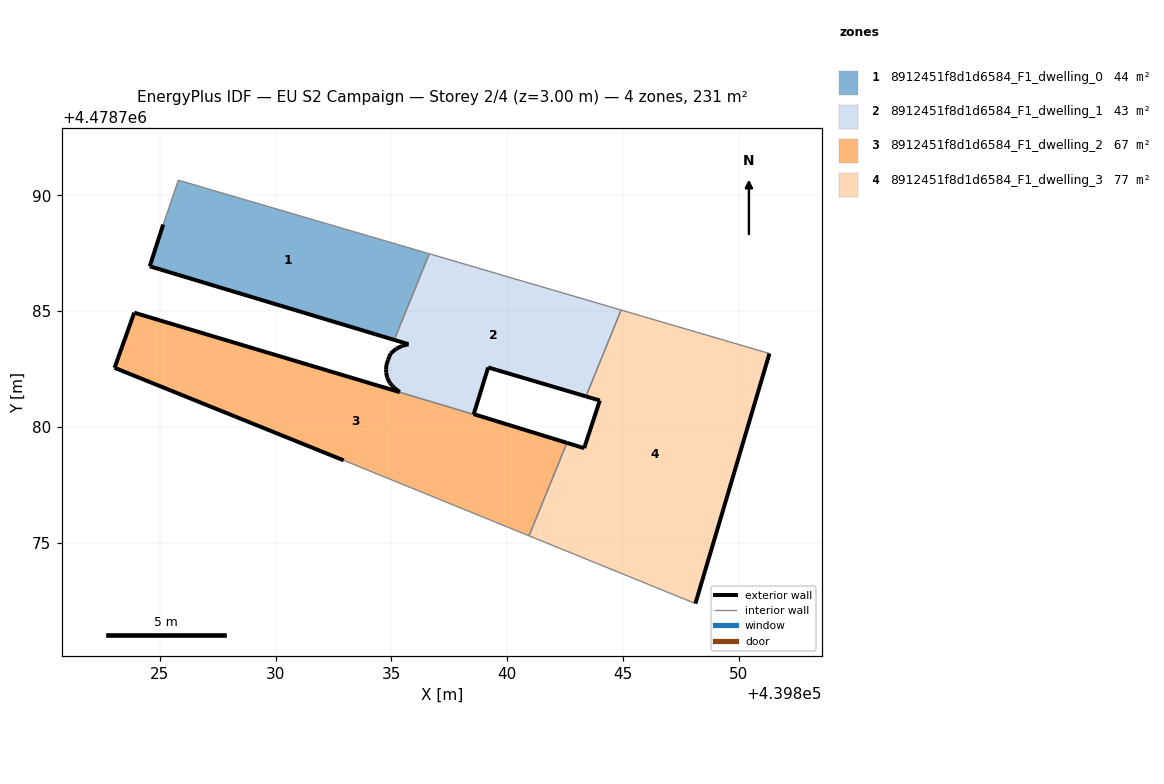
=== STOREY PLAN SPEC (per zone: floor XY polygon, exterior-wall plan segments, windows/doors) ===
zone 1: 8912451f8d1d6584_F1_dwelling_0  (44.2 m²)
  floor: (439835.12, 4478783.76) (439836.64, 4478787.48) (439825.80, 4478790.66) (439825.14, 4478788.74) (439824.56, 4478786.93)
  exterior wall: (439835.12, 4478783.76) – (439824.56, 4478786.93)  [11.0 m]
  exterior wall: (439824.56, 4478786.93) – (439825.14, 4478788.74)  [1.9 m]
  interior walls: 3
zone 2: 8912451f8d1d6584_F1_dwelling_1  (43.0 m²)
  floor: (439843.40, 4478781.32) (439844.92, 4478785.05) (439836.64, 4478787.48) (439835.12, 4478783.76) (439835.74, 4478783.57) (439835.46, 4478783.50) (439835.21, 4478783.38) (439834.96, 4478783.17) (439834.91, 4478783.03) (439834.86, 4478782.90) (439834.78, 4478782.67) (439834.77, 4478782.49) (439834.77, 4478782.36) (439834.82, 4478782.12) (439834.93, 4478781.89) (439835.06, 4478781.76) (439835.12, 4478781.68) (439835.36, 4478781.50) (439835.39, 4478781.48) (439835.57, 4478781.43) (439838.56, 4478780.55) (439839.18, 4478782.57)
  exterior wall: (439834.78, 4478782.67) – (439834.86, 4478782.90)  [0.2 m]
  exterior wall: (439834.86, 4478782.90) – (439834.91, 4478783.03)  [0.1 m]
  exterior wall: (439834.91, 4478783.03) – (439834.96, 4478783.17)  [0.1 m]
  exterior wall: (439834.96, 4478783.17) – (439835.21, 4478783.38)  [0.3 m]
  exterior wall: (439835.21, 4478783.38) – (439835.46, 4478783.50)  [0.3 m]
  exterior wall: (439835.46, 4478783.50) – (439835.74, 4478783.57)  [0.3 m]
  exterior wall: (439835.74, 4478783.57) – (439835.12, 4478783.76)  [0.6 m]
  exterior wall: (439843.40, 4478781.32) – (439839.18, 4478782.57)  [4.4 m]
  exterior wall: (439839.18, 4478782.57) – (439838.56, 4478780.55)  [2.1 m]
  exterior wall: (439838.56, 4478780.55) – (439838.55, 4478780.54)  [0.0 m]
  exterior wall: (439835.35, 4478781.50) – (439835.36, 4478781.50)  [0.0 m]
  exterior wall: (439835.12, 4478781.69) – (439835.12, 4478781.68)  [0.0 m]
  exterior wall: (439835.12, 4478781.69) – (439835.06, 4478781.76)  [0.1 m]
  exterior wall: (439835.06, 4478781.76) – (439834.93, 4478781.89)  [0.2 m]
  exterior wall: (439834.93, 4478781.89) – (439834.82, 4478782.12)  [0.3 m]
  exterior wall: (439834.82, 4478782.12) – (439834.77, 4478782.36)  [0.2 m]
  exterior wall: (439834.77, 4478782.36) – (439834.77, 4478782.49)  [0.1 m]
  exterior wall: (439834.77, 4478782.49) – (439834.78, 4478782.67)  [0.2 m]
  exterior wall: (439835.35, 4478781.51) – (439835.12, 4478781.68)  [0.3 m]
  interior walls: 6
zone 3: 8912451f8d1d6584_F1_dwelling_2  (66.6 m²)
  floor: (439840.94, 4478775.29) (439842.58, 4478779.31) (439838.56, 4478780.55) (439838.55, 4478780.54) (439835.36, 4478781.49) (439835.35, 4478781.50) (439823.89, 4478784.93) (439823.04, 4478782.55) (439832.94, 4478778.55) (439832.99, 4478778.53)
  exterior wall: (439832.94, 4478778.55) – (439823.04, 4478782.55)  [10.7 m]
  exterior wall: (439823.04, 4478782.55) – (439823.89, 4478784.93)  [2.5 m]
  exterior wall: (439823.89, 4478784.93) – (439835.35, 4478781.50)  [12.0 m]
  exterior wall: (439838.56, 4478780.55) – (439838.55, 4478780.54)  [0.0 m]
  exterior wall: (439838.56, 4478780.55) – (439842.58, 4478779.31)  [4.2 m]
  exterior wall: (439838.55, 4478780.55) – (439838.55, 4478780.54)  [0.0 m]
  interior walls: 5
zone 4: 8912451f8d1d6584_F1_dwelling_3  (76.9 m²)
  floor: (439848.13, 4478772.37) (439851.33, 4478783.17) (439844.92, 4478785.05) (439843.40, 4478781.32) (439844.00, 4478781.14) (439843.32, 4478779.08) (439842.58, 4478779.31) (439840.94, 4478775.29)
  exterior wall: (439842.58, 4478779.31) – (439843.32, 4478779.08)  [0.8 m]
  exterior wall: (439843.32, 4478779.08) – (439844.00, 4478781.14)  [2.2 m]
  exterior wall: (439844.00, 4478781.14) – (439843.40, 4478781.32)  [0.6 m]
  exterior wall: (439851.33, 4478783.17) – (439848.13, 4478772.37)  [11.3 m]
  interior walls: 4

=== DERIVED (storey summary) ===
Building: EU S2 Campaign
Storey: 2 of 4  (floor level z = 3.00 m)
Storey gross floor area: 230.7 m²
Zones on this storey: 4
  - 8912451f8d1d6584_F1_dwelling_0: floor 44.2 m²; exterior wall 12.9 m (38.8 m²); WWR 0.0%
  - 8912451f8d1d6584_F1_dwelling_1: floor 43.0 m²; exterior wall 10.0 m (29.9 m²); WWR 0.0%
  - 8912451f8d1d6584_F1_dwelling_2: floor 66.6 m²; exterior wall 29.4 m (88.1 m²); WWR 0.0%
  - 8912451f8d1d6584_F1_dwelling_3: floor 76.9 m²; exterior wall 14.8 m (44.5 m²); WWR 0.0%
Zone adjacency (shared interzone walls):
  - 8912451f8d1d6584_F1_dwelling_0 ↔ 8912451f8d1d6584_F1_dwelling_1
  - 8912451f8d1d6584_F1_dwelling_1 ↔ 8912451f8d1d6584_F1_dwelling_2
  - 8912451f8d1d6584_F1_dwelling_1 ↔ 8912451f8d1d6584_F1_dwelling_3
  - 8912451f8d1d6584_F1_dwelling_2 ↔ 8912451f8d1d6584_F1_dwelling_3